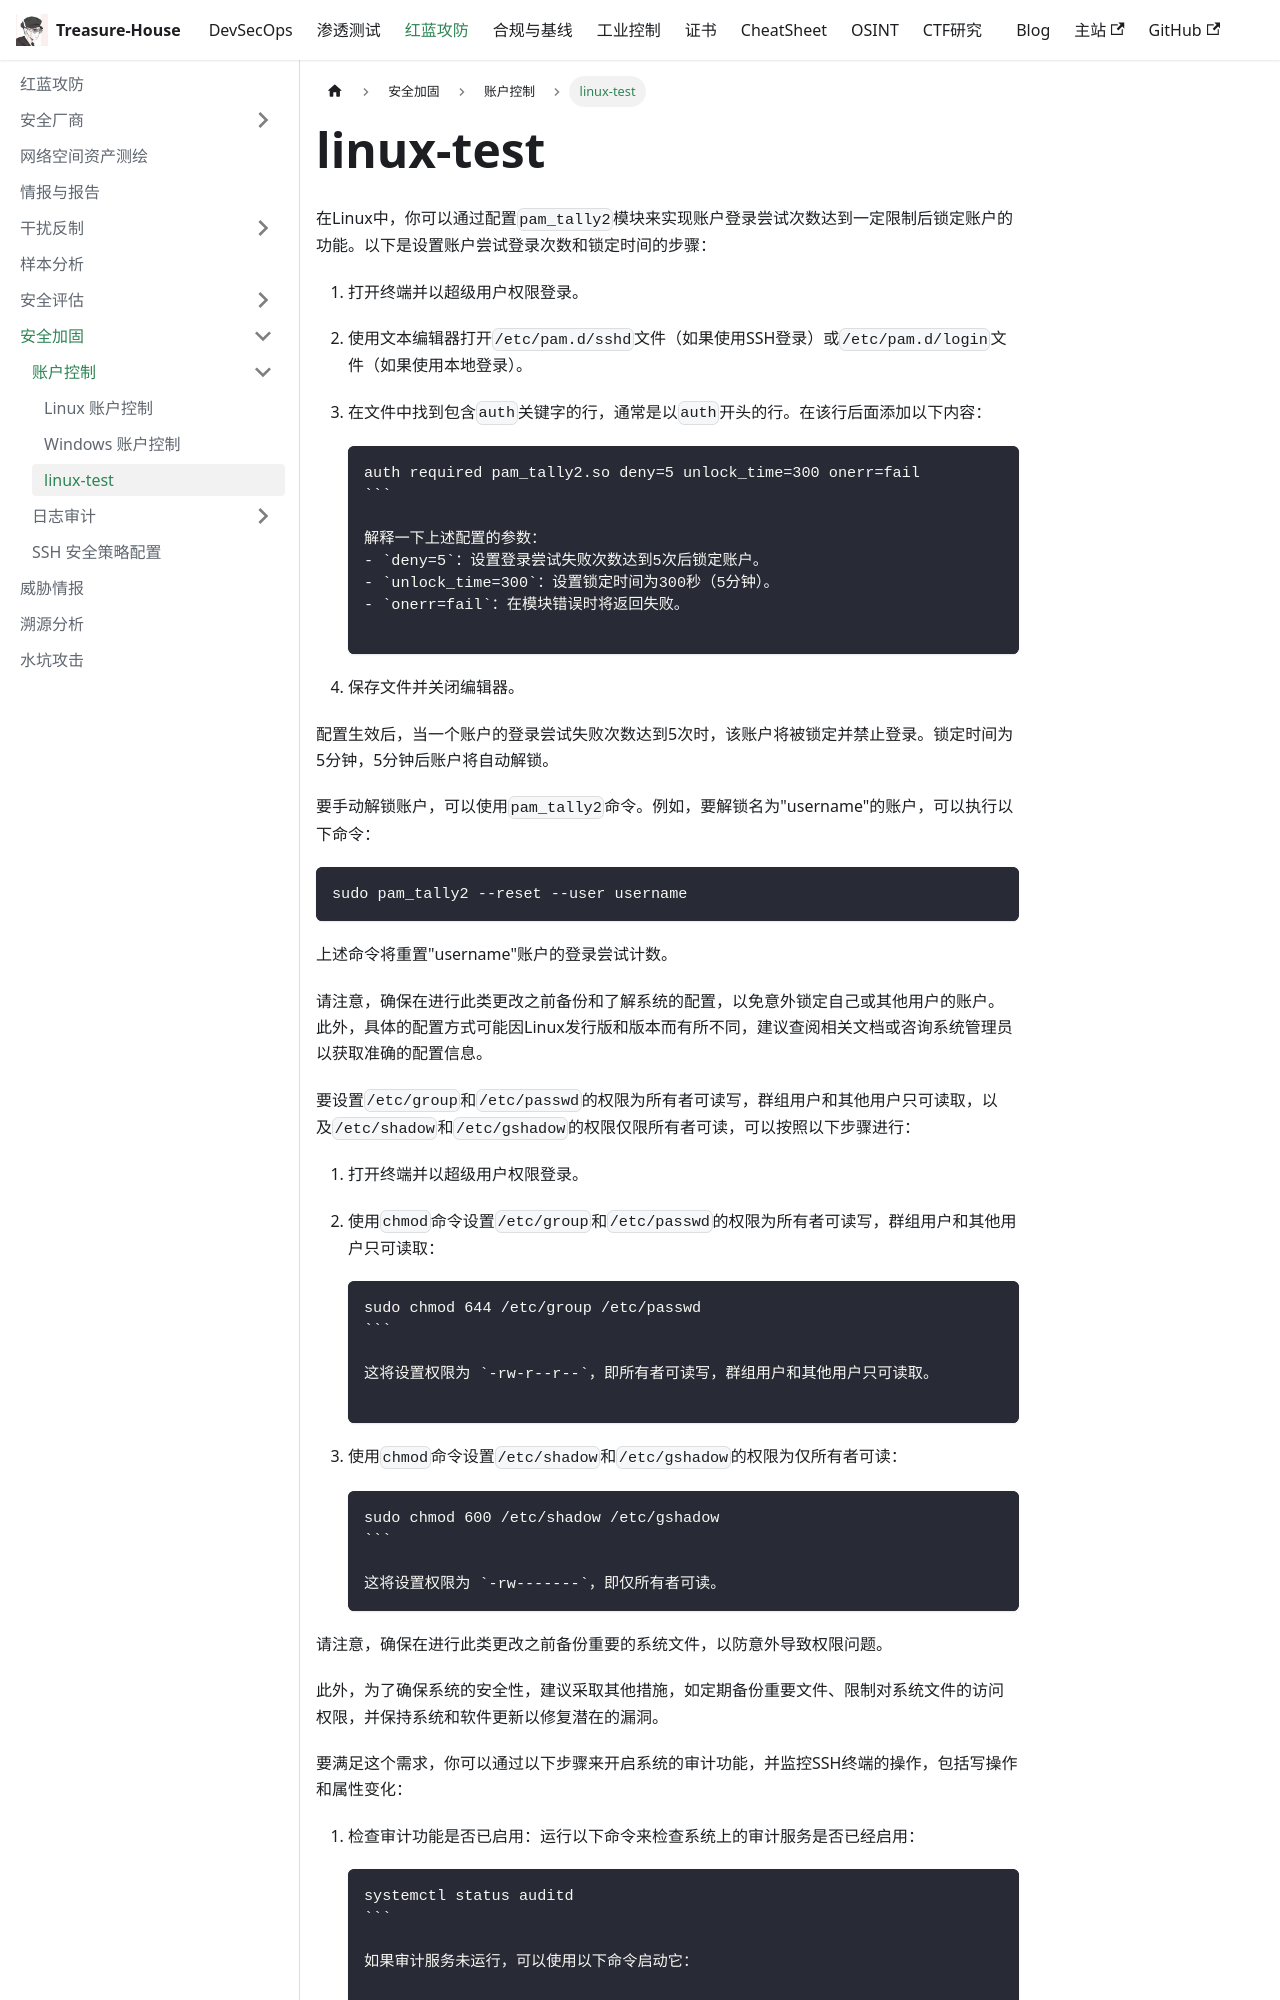

repository: Randark-JMT/Treasure-House · page: docs/Attack-Defense/Security-Enhancement/Account-Control/linux-test/index.html · generator: docusaurus

在Linux中，你可以通过配置`pam_tally2`模块来实现账户登录尝试次数达到一定限制后锁定账户的功能。以下是设置账户尝试登录次数和锁定时间的步骤：

1. 打开终端并以超级用户权限登录。

2. 使用文本编辑器打开`/etc/pam.d/sshd`文件（如果使用SSH登录）或`/etc/pam.d/login`文件（如果使用本地登录）。

3. 在文件中找到包含`auth`关键字的行，通常是以`auth`开头的行。在该行后面添加以下内容：

   `````
   auth required pam_tally2.so deny=5 unlock_time=300 onerr=fail
   ```

   解释一下上述配置的参数：
   - `deny=5`：设置登录尝试失败次数达到5次后锁定账户。
   - `unlock_time=300`：设置锁定时间为300秒（5分钟）。
   - `onerr=fail`：在模块错误时将返回失败。

4. 保存文件并关闭编辑器。

配置生效后，当一个账户的登录尝试失败次数达到5次时，该账户将被锁定并禁止登录。锁定时间为5分钟，5分钟后账户将自动解锁。

要手动解锁账户，可以使用`pam_tally2`命令。例如，要解锁名为"username"的账户，可以执行以下命令：

```
sudo pam_tally2 --reset --user username
```

上述命令将重置"username"账户的登录尝试计数。

请注意，确保在进行此类更改之前备份和了解系统的配置，以免意外锁定自己或其他用户的账户。此外，具体的配置方式可能因Linux发行版和版本而有所不同，建议查阅相关文档或咨询系统管理员以获取准确的配置信息。

要设置`/etc/group`和`/etc/passwd`的权限为所有者可读写，群组用户和其他用户只可读取，以及`/etc/shadow`和`/etc/gshadow`的权限仅限所有者可读，可以按照以下步骤进行：

1. 打开终端并以超级用户权限登录。

2. 使用`chmod`命令设置`/etc/group`和`/etc/passwd`的权限为所有者可读写，群组用户和其他用户只可读取：

   ````
   sudo chmod 644 /etc/group /etc/passwd
   ```

   这将设置权限为 `-rw-r--r--`，即所有者可读写，群组用户和其他用户只可读取。

3. 使用`chmod`命令设置`/etc/shadow`和`/etc/gshadow`的权限为仅所有者可读：

   ````
   sudo chmod 600 /etc/shadow /etc/gshadow
   ```

   这将设置权限为 `-rw-------`，即仅所有者可读。
